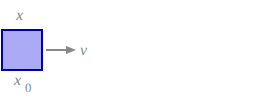
t = 0.00 s
t = 0.75 s: frame unchanged from t = 0.00 s, image omitted
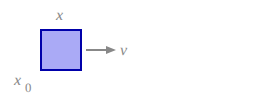
t = 1.50 s
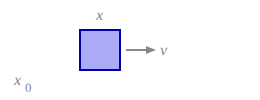
t = 2.00 s
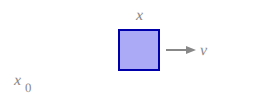
t = 2.50 s
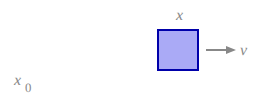
t = 3.25 s

The animated SVG that drew these frames (rendered in a browser with its animation timeline set to each time). Animation: 5 SMIL elements (animate=5); one cycle of 4.00 s, repeats indefinitely.

<svg
  xmlns="http://www.w3.org/2000/svg"
  xmlns:xlink="http://www.w3.org/1999/xlink"
  width="260" height="100"
  viewbox="0 0 260 100"
  style="border: 0px solid #fff;">
    <defs>
    <marker id="arrowhead" markerWidth="5" markerHeight="4" 
    refX="0" refY="2" orient="auto">
      <polygon fill="#888" points="0 0, 5 2, 0 4" />
    </marker>
  </defs>
  <line x1="48" y1="50" x2="68" y2="50" stroke="#888" 
    stroke-width="2" marker-end="url(#arrowhead)">
    <animate attributeName="x1" dur="4s"
      repeatCount="indefinite"
      values="46 ; 46 ; 206 ; 206"
      keyTimes="0 ; 0.25 ; 0.75 ; 1"
    />
    <animate attributeName="x2" dur="4s"
      repeatCount="indefinite"
      values="66 ; 66 ; 226 ; 226"
      keyTimes="0 ; 0.25 ; 0.75 ; 1"
    />
  </line>
  <text x="14" y="85" fill="#888" font-size="1em">
    <tspan font-family="Times">
      <tspan font-style="italic">x</tspan>
      <tspan baseline-shift="sub" font-size="0.8em">0</tspan>
    </tspan>
  </text>
  <rect x="2" y="30" width="40" height="40"
    stroke="#00a" stroke-width="2"
    fill="#55e" fill-opacity=".5">
    <animate attributeName="x" dur="4s"
      repeatCount="indefinite"
      values="2 ; 2 ; 158 ; 158"
      keyTimes="0 ; 0.25 ; 0.75 ; 1"
    />
  </rect>
  <text x="16" y="20" fill="#888" font-size="1em">
    <tspan font-family="Times" font-style="Italic">x</tspan>
    <animate attributeName="x" dur="4s"
      repeatCount="indefinite"
      values="16 ; 16 ; 176 ; 176"
      keyTimes="0 ; 0.25 ; 0.75 ; 1"
    />
  </text>
  <text x="80" y="55" fill="#888" font-size="1em">
    <tspan font-family="Times" font-style="Italic">v</tspan>
    <animate attributeName="x" dur="4s"
      repeatCount="indefinite"
      values="80 ; 80 ; 240 ; 240"
      keyTimes="0 ; 0.25 ; 0.75 ; 1"
    />
  </text>
</svg>